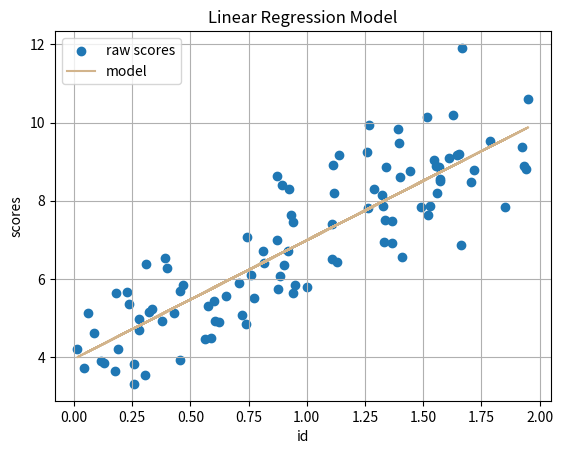

The script that saved this image:
import numpy as np
import matplotlib.pyplot as plt 
import matplotlib.colors as mcolors

def plot_example(x,y, y_predict):
    plt.figure()
    plt.scatter(x=x, y=y, label="raw scores")
    plt.plot(x, y_predict,c="tan", label='model')
    plt.legend()
    plt.xlabel("id")
    plt.ylabel("scores")
    plt.grid(visible="major")
    plt.title("Linear Regression Model")
    plt.show()

m_size = 100
rng = np.random.default_rng(seed=42)

x = 2 * rng.random(size=(m_size, 1))
y = 4 + 3 * x + rng.standard_normal(size=(m_size, 1))

# Closed form Normal Equation, weights that minimize MSE
x_b = np.c_[np.ones(shape=(m_size,1)), x]
weights_minimized = np.linalg.inv(x_b.T.dot(x_b)).dot(x_b.T).dot(y)  # w0 + w1

y_predict = x_b.dot(weights_minimized)

if __name__ == "__main__" :
    plot_example(x, y, y_predict)
   